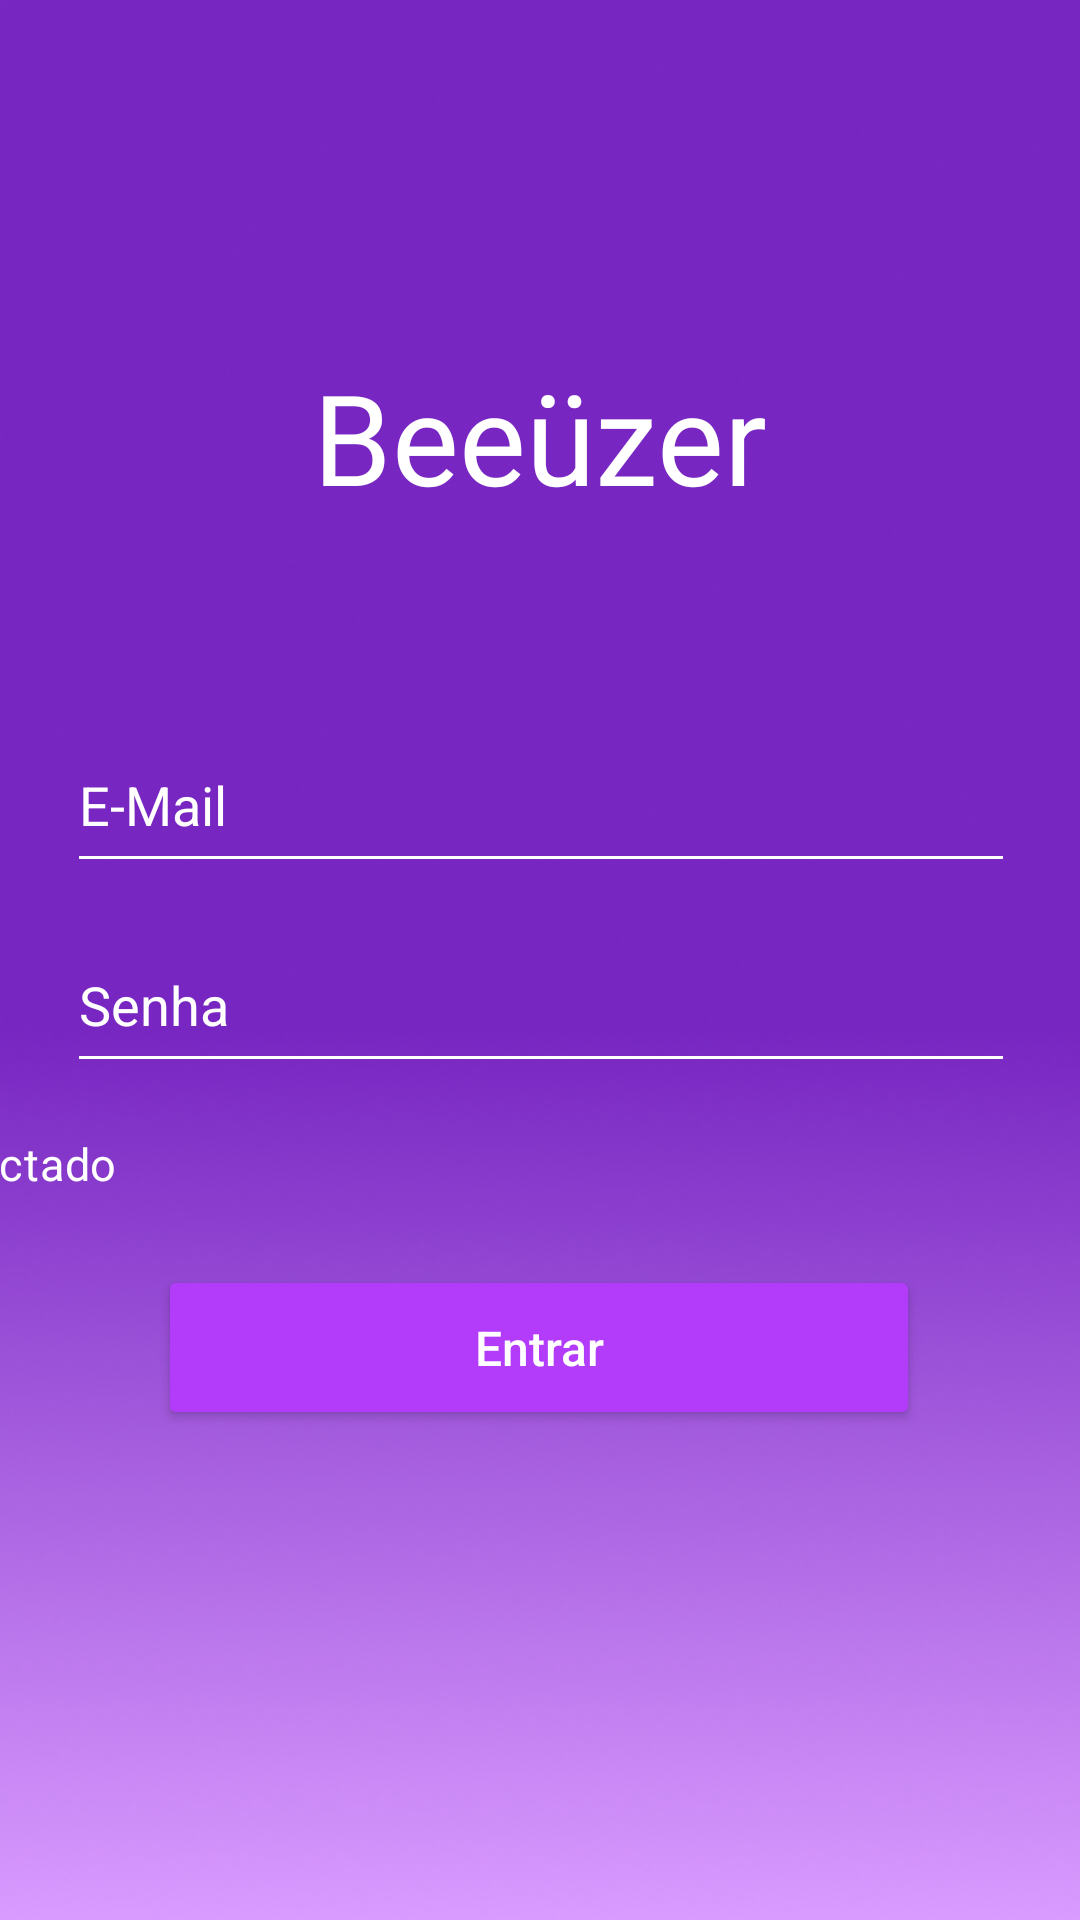

Layout XML and referenced resources for this Android screen:
<!-- AndroidManifest.xml: application theme Theme.AppBeeuzer -->
<!-- res/layout/activity_login.xml -->
<?xml version="1.0" encoding="utf-8"?>
<androidx.constraintlayout.widget.ConstraintLayout xmlns:android="http://schemas.android.com/apk/res/android"
    xmlns:app="http://schemas.android.com/apk/res-auto"
    xmlns:tools="http://schemas.android.com/tools"
    android:id="@+id/CheckBoxManterConectado"
    android:layout_width="match_parent"
    android:layout_height="match_parent"
    android:background="@drawable/background">

    <EditText
        android:id="@+id/edtNome5"
        android:layout_width="316dp"
        android:layout_height="55dp"
        android:backgroundTint="@color/white"
        android:drawableTint="#FFFFFF"
        android:ems="10"
        android:hint="@string/EMail"
        android:inputType="text"
        android:textColor="@color/white"
        android:textColorHint="@color/white"
        app:layout_constraintBottom_toBottomOf="parent"
        app:layout_constraintEnd_toEndOf="parent"
        app:layout_constraintHorizontal_bias="0.505"
        app:layout_constraintStart_toStartOf="parent"
        app:layout_constraintTop_toTopOf="parent"
        app:layout_constraintVertical_bias="0.409" />

    <TextView
        android:id="@+id/txtbeeuzer1"
        android:layout_width="wrap_content"
        android:layout_height="wrap_content"
        android:fontFamily="@font/berkshire_swash"
        android:hint="@string/Beeuzser"
        android:textColor="#F4EEEE"
        android:textColorHighlight="#FFFFFF"
        android:textColorHint="@color/white"
        android:textSize="42sp"
        app:layout_constraintBottom_toBottomOf="parent"
        app:layout_constraintEnd_toEndOf="parent"
        app:layout_constraintStart_toStartOf="parent"
        app:layout_constraintTop_toTopOf="parent"
        app:layout_constraintVertical_bias="0.201" />

    <Button
        android:id="@+id/btnEntrar"
        android:layout_width="254dp"
        android:layout_height="55dp"
        android:backgroundTint="@color/roxo2"
        android:hint="@string/Entrar"
        android:textColor="@color/white"
        android:textColorHint="@color/white"
        android:textSize="16dp"
        app:layout_constraintBottom_toBottomOf="parent"
        app:layout_constraintEnd_toEndOf="parent"
        app:layout_constraintHorizontal_bias="0.496"
        app:layout_constraintStart_toStartOf="parent"
        app:layout_constraintTop_toTopOf="parent"
        app:layout_constraintVertical_bias="0.721" />

    <EditText
        android:id="@+id/edtSenha"
        android:layout_width="316dp"
        android:layout_height="55dp"
        android:backgroundTint="@color/white"
        android:ems="10"
        android:hint="@string/Senha"
        android:inputType="textPassword"
        android:textColor="@color/white"
        android:textColorHint="@color/white"
        app:layout_constraintBottom_toBottomOf="parent"
        app:layout_constraintEnd_toEndOf="parent"
        app:layout_constraintHorizontal_bias="0.505"
        app:layout_constraintStart_toStartOf="parent"
        app:layout_constraintTop_toTopOf="parent"
        app:layout_constraintVertical_bias="0.523" />

    <CheckBox
        android:id="@+id/ckkboxManterConectado"
        android:layout_width="293dp"
        android:layout_height="55dp"
        android:layout_marginEnd="228dp"
        android:buttonTint="@color/white"
        android:hint="@string/ManterConectado"
        android:textAlignment="textStart"
        android:textColor="@color/white"
        android:textColorHighlight="@color/white"
        android:textColorHint="@color/white"
        android:textColorLink="#FFFFFF"
        android:textSize="15dp"
        android:verticalScrollbarPosition="defaultPosition"
        app:buttonIconTint="@color/white"
        app:layout_constraintBottom_toBottomOf="parent"
        app:layout_constraintEnd_toEndOf="parent"
        app:layout_constraintHorizontal_bias="0.754"
        app:layout_constraintStart_toStartOf="parent"
        app:layout_constraintTop_toTopOf="parent"
        app:layout_constraintVertical_bias="0.616" />

</androidx.constraintlayout.widget.ConstraintLayout>
<!-- resources referenced by this layout -->
<resources>
  <color name="roxo2">#B33CFB</color>
  <color name="white">#FFFFFFFF</color>
  <!-- drawable background: png bitmap (drawable, 160349 bytes) -->
  <string name="Beeuzser">Beeüzer</string>
  <string name="EMail">E-Mail</string>
  <string name="Entrar">Entrar</string>
  <string name="ManterConectado">Manter Conectado</string>
  <string name="Senha">Senha</string>
  <style name="Theme.AppBeeuzer" parent="Base.Theme.AppBeeuzer" />
  <style name="Base.Theme.AppBeeuzer" parent="Theme.Material3.DayNight.NoActionBar">
          
          
      </style>
</resources>
